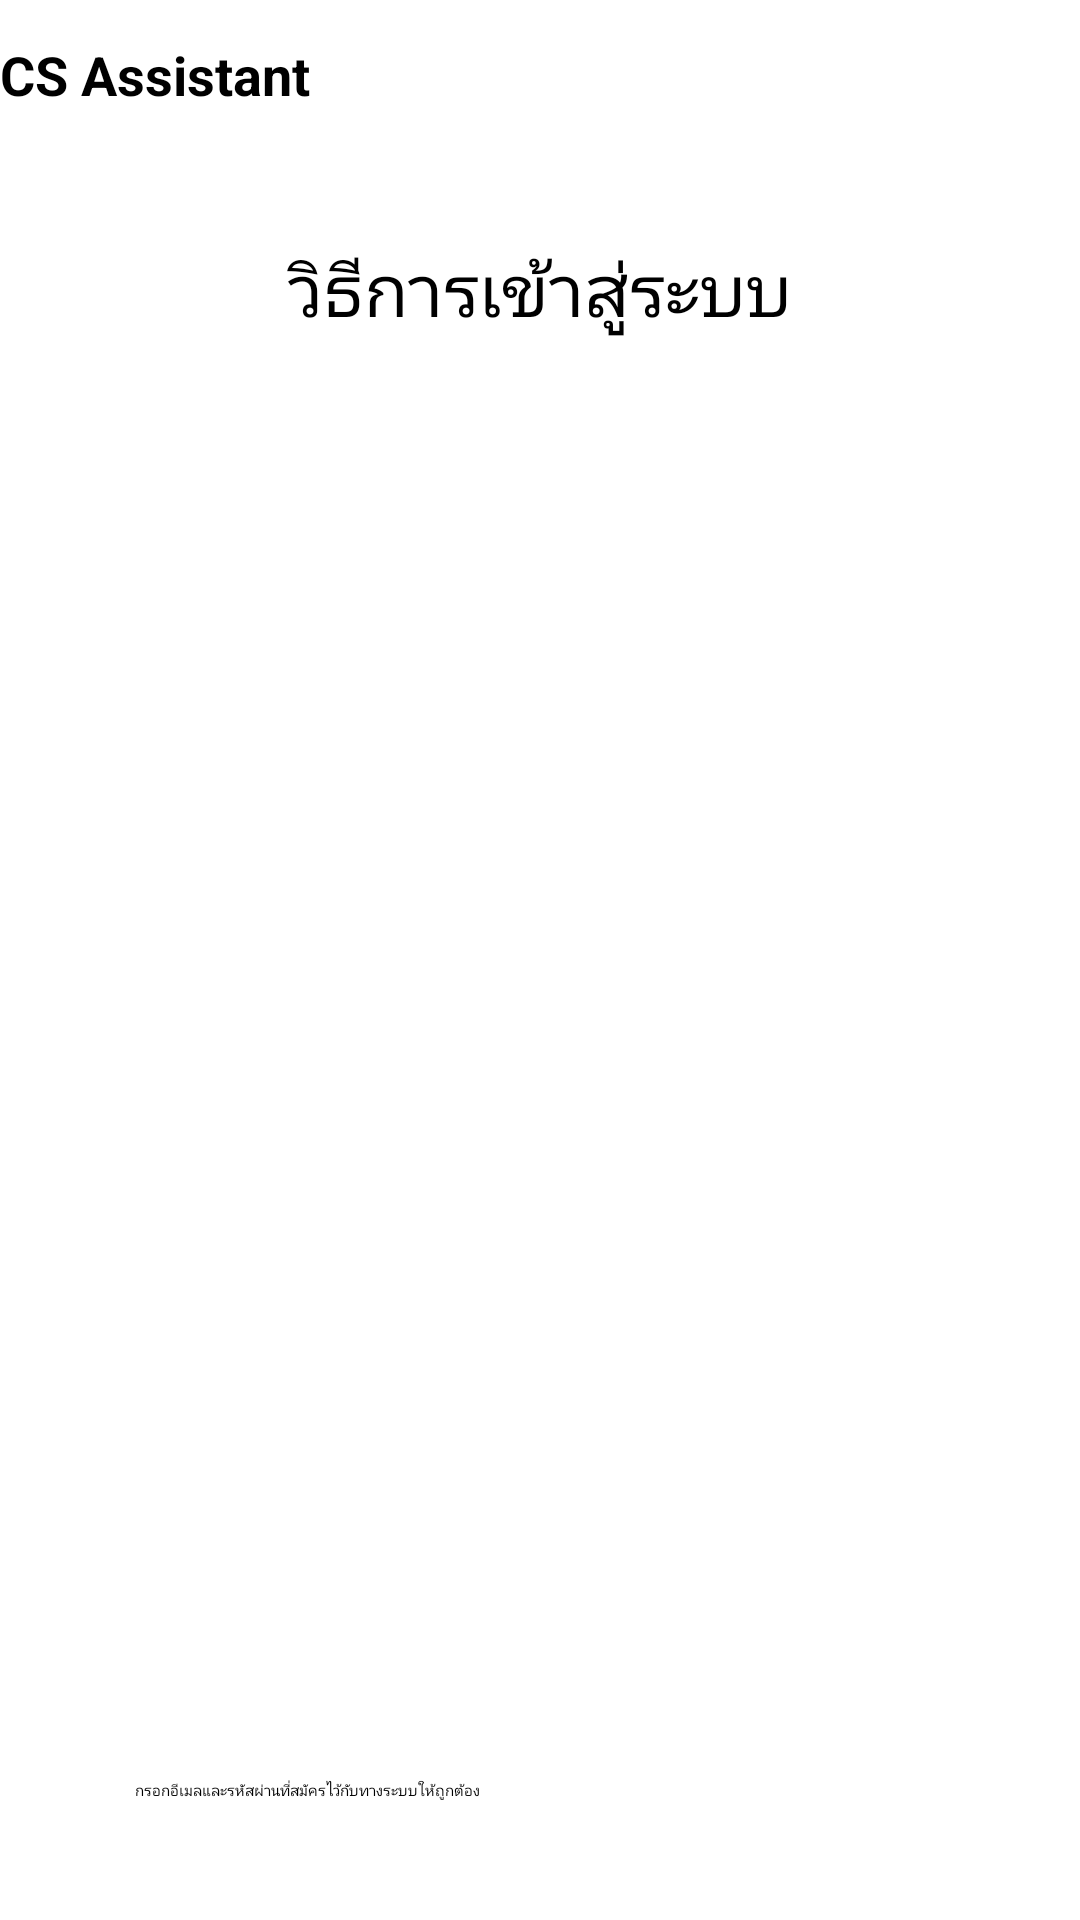

Write the Android layout XML for this screen, with the resource values it uses.
<!-- AndroidManifest.xml: activity theme NoAppTheme -->
<!-- res/layout/activity_howto_login.xml -->
<?xml version="1.0" encoding="utf-8"?>
<android.support.constraint.ConstraintLayout
    xmlns:android="http://schemas.android.com/apk/res/android"
    xmlns:app="http://schemas.android.com/apk/res-auto"
    xmlns:tools="http://schemas.android.com/tools"
    android:layout_width="match_parent"
    android:layout_height="match_parent"
    tools:context=".HowtoLoginActivity">

    <include
        android:id="@+id/include"
        layout="@layout/custom_toolbar"
        android:layout_width="match_parent"
        android:layout_height="wrap_content" />

    <ScrollView
        android:layout_width="match_parent"
        android:layout_height="0dp"
        android:layout_alignParentTop="true"
        android:layout_marginStart="8dp"
        android:layout_marginLeft="8dp"
        android:layout_marginEnd="8dp"
        android:layout_marginRight="8dp"
        android:layout_marginBottom="8dp"
        app:layout_constraintBottom_toBottomOf="parent"
        app:layout_constraintEnd_toEndOf="parent"
        app:layout_constraintStart_toStartOf="parent"
        app:layout_constraintTop_toBottomOf="@+id/include">

        <LinearLayout
            android:layout_width="match_parent"
            android:layout_height="match_parent"
            android:orientation="vertical">

            <TextView
                android:layout_width="match_parent"
                android:layout_height="wrap_content"
                android:layout_marginTop="30dp"
                android:gravity="center_horizontal"
                android:text="วิธีการเข้าสู่ระบบ"
                android:textSize="24sp" />

            <ImageView
                android:layout_width="250dp"
                android:layout_height="450dp"
                android:layout_centerHorizontal="true"
                android:layout_gravity="center_horizontal"
                android:layout_marginTop="30dp"
                app:srcCompat="@drawable/img_howto_login1" />

            <TextView
                android:layout_width="270dp"
                android:layout_height="wrap_content"
                android:layout_gravity="center_horizontal"
                android:text="กรอกอีเมลและรหัสผ่านที่สมัครไว้กับทางระบบให้ถูกต้อง" />

            <ImageView
                android:layout_width="250dp"
                android:layout_height="450dp"
                android:layout_centerHorizontal="true"
                android:layout_gravity="center_horizontal"
                android:layout_marginTop="30dp"
                app:srcCompat="@drawable/img_howto_login2" />

            <TextView
                android:id="@+id/textView2"
                android:layout_width="270dp"
                android:layout_height="wrap_content"
                android:layout_gravity="center_horizontal"
                android:gravity="center_horizontal"
                android:text="แตะที่ปุ่มเข้าสู่ระบบ" />

            <ImageView
                android:layout_width="250dp"
                android:layout_height="450dp"
                android:layout_centerHorizontal="true"
                android:layout_gravity="center_horizontal"
                android:layout_marginTop="30dp"
                app:srcCompat="@drawable/img_howto_login3" />

            <TextView
                android:layout_width="270dp"
                android:layout_height="wrap_content"
                android:layout_gravity="center_horizontal"
                android:layout_marginBottom="50dp"
                android:gravity="center_horizontal"
                android:text="ระบบจะทำการเข้าสู่ระบบ" />


        </LinearLayout>


    </ScrollView>


</android.support.constraint.ConstraintLayout>
<!-- res/layout/custom_toolbar.xml (included above) -->
<?xml version="1.0" encoding="utf-8"?>
<LinearLayout
    xmlns:android="http://schemas.android.com/apk/res/android"
    xmlns:app="http://schemas.android.com/apk/res-auto"
    android:id="@+id/custom_toolbar"
    android:layout_width="match_parent"
    android:layout_height="match_parent">

    <android.support.v7.widget.Toolbar
        android:id="@+id/Custom_Toolbar"
        android:layout_width="match_parent"
        android:layout_height="50dp"
        android:background="@color/common_google_signin_btn_text_dark_focused"
        android:theme="@style/ThemeOverlay.AppCompat.Dark.ActionBar">

        <TextView
            android:id="@+id/text_bar"
            android:layout_width="wrap_content"
            android:layout_height="wrap_content"
            android:text="CS Assistant"
            android:textSize="18sp"
            android:textStyle="bold" />

    </android.support.v7.widget.Toolbar>

</LinearLayout>
<!-- resources referenced by this layout -->
<resources>
  <!-- drawable img_howto_login1: jpg bitmap (drawable, 38334 bytes) -->
  <!-- drawable img_howto_login2: jpg bitmap (drawable, 41569 bytes) -->
  <!-- drawable img_howto_login3: jpg bitmap (drawable, 34532 bytes) -->
  <style name="NoAppTheme" parent="Theme.AppCompat.Light.NoActionBar">
          
          <item name="colorAccent">@color/colorAccent</item>
          <item name="preferenceTheme">@style/PreferenceThemeOverlay</item>
      </style>
  <color name="colorAccent">#FF4081</color>
</resources>
